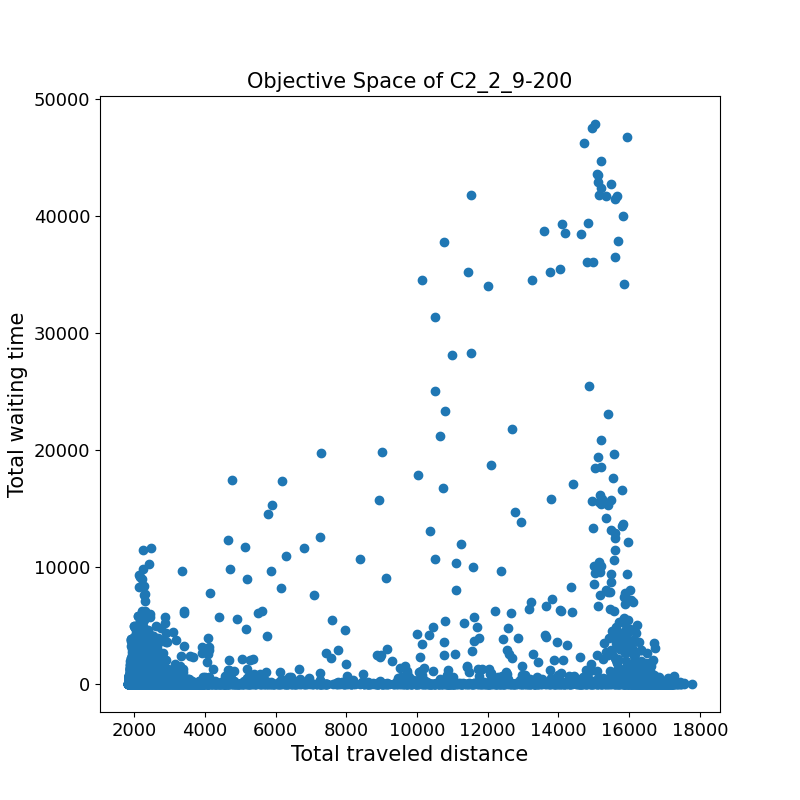

Values plotted in this chart, from the file beside it:
2568.9	0.1	
2708	0.0	
2296	6213	
2842	0.0	
2446	0.0	
2312	1.2	
2166	4.6	
2170	0.0	
2099	202.9	
2879	0.0	
3013	0.0	
2207	0.0	
1945	0.0	
2103	37.8	
2525	0.0	
2057	351.3	
3079	0.0	
2106	15.7	
2751	76.8	
2174	3.2	
2116	0.0	
16237	0.0	
2036	12.6	
2830	0.0	
2024	0.0	
2158	0.0	
1986	1860	
2476	0.0	
2725	0.0	
2200	0.0	
2329	0.0	
1916	420.1	
2647	0.0	
6875	26.7	
2164	2872	
2371	0.0	
1975	0.0	
3568	16.0	
1973	48.8	
2109	0.5	
2689	0.0	
16410	664.4	
1955	88.8	
1860	0.0	
2320	1.0	
2427	0.0	
2146	0.0	
16337	0.0	
1963	643.6	
2458	1.3	
1884	0.0	
3256	0.0	
17259	0.0	
2030	0.0	
1955	123.7	
1942	1615	
2322	0.0	
2145	21.5	
2506	0.0	
2640	0.0	
2621	0.0	
... 12,109 more rows
